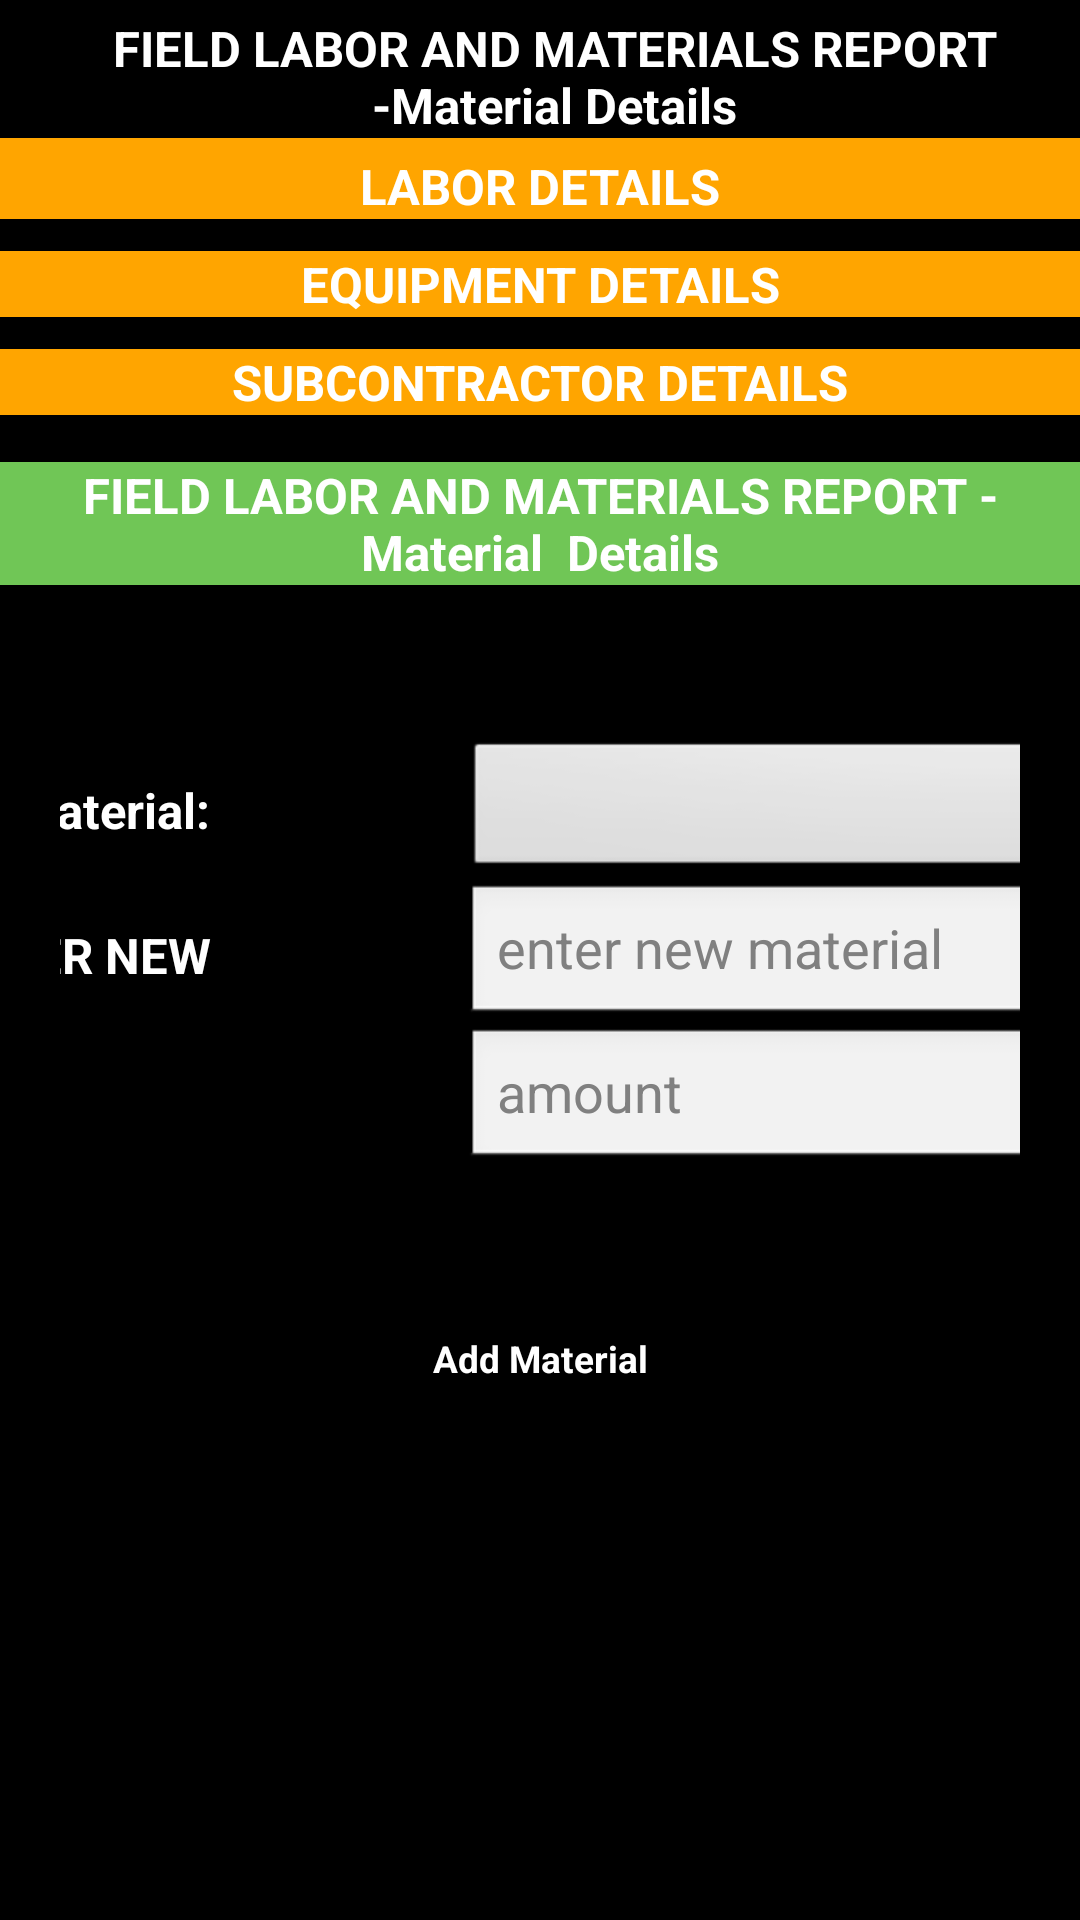

Produce the Android XML layout that renders to this screen, including the resource entries it uses.
<!-- AndroidManifest.xml: application theme android:Theme.Light -->
<!-- res/layout/lmr_sub_material_layout.xml -->
<?xml version="1.0" encoding="utf-8"?>
<ScrollView xmlns:android="http://schemas.android.com/apk/res/android"
    style="@style/myScrollView"
    android:layout_width="fill_parent"
    android:layout_height="match_parent" >
	
    <LinearLayout
        android:layout_width="match_parent"
        android:layout_height="match_parent"
        android:orientation="vertical" >
        
    
    
    <LinearLayout
        android:layout_width="match_parent"
        android:layout_height="match_parent"
        android:orientation="vertical" 
        android:gravity="center"
        >

        <TextView
            android:id="@+id/textView1"
            style="@style/txtMainHeading"
            android:layout_width="wrap_content"
            android:layout_height="wrap_content"
            android:layout_gravity="center|center_horizontal"
            android:layout_marginLeft="5dp"
            android:layout_marginTop="5dp"
            android:gravity="center_horizontal"
            android:text="FIELD LABOR AND MATERIALS REPORT -Material Details"
            android:textAppearance="?android:attr/textAppearanceLarge" />
        
    </LinearLayout>
    
    
    
    
    <LinearLayout
            android:layout_width="fill_parent"
            android:layout_height="wrap_content" 
            android:gravity="center"
            android:orientation="vertical"
            >

            <LinearLayout
                android:layout_width="fill_parent"
                android:layout_height="match_parent"
                android:orientation="vertical" 
                android:gravity="center"
                >

                <TextView
                    android:id="@+id/textView1"
                    style="@style/txtMainHeadingLMROverwievSub"
                    android:layout_width="fill_parent"
                    android:layout_height="wrap_content"
                    android:paddingTop="5dp"
                    android:text="LABOR DETAILS"
                    android:textAppearance="?android:attr/textAppearanceLarge" />

                <GridView
                    android:id="@+id/gridViewLabor"
                    android:layout_width="600dp"
                    android:layout_height="wrap_content"
                    android:numColumns="1" >

                </GridView>
            </LinearLayout>

            
        </LinearLayout>

        <LinearLayout
            android:layout_width="fill_parent"
            android:layout_height="wrap_content"
            android:gravity="center"
            android:orientation="vertical" >

        <LinearLayout
            android:layout_width="fill_parent"
            android:layout_height="match_parent"
            android:gravity="center"
            android:orientation="vertical" >

            <TextView
                android:id="@+id/textView10"
                style="@style/txtMainHeadingLMROverwievMaterial"
                android:layout_width="fill_parent"
                android:layout_height="wrap_content"
                android:background="#FFA500"
                android:text="EQUIPMENT DETAILS"
                android:textAppearance="?android:attr/textAppearanceLarge" />

            <GridView
                android:id="@+id/gridViewEquip"
                android:layout_width="600dp"
                android:layout_height="wrap_content"
                android:numColumns="1" >
            </GridView>
        </LinearLayout>

        <LinearLayout
            android:layout_width="fill_parent"
            android:layout_height="match_parent"
            android:gravity="center"
            android:orientation="vertical" >

            <TextView
                android:id="@+id/textView10"
                style="@style/txtMainHeadingLMROverwievSub"
                android:layout_width="fill_parent"
                android:layout_height="wrap_content"
                android:text="SUBCONTRACTOR DETAILS"
                android:textAppearance="?android:attr/textAppearanceLarge" />
            <GridView
                android:id="@+id/gridViewSubCon"
                android:layout_width="600dp"
                android:layout_height="wrap_content"
                android:numColumns="1" >
            </GridView>
        </LinearLayout>
    </LinearLayout>

    <LinearLayout
        android:layout_width="match_parent"
        android:layout_height="match_parent"
        android:layout_gravity="center_vertical"
        android:gravity="center_horizontal"
        android:orientation="vertical" >

        <TextView
            android:id="@+id/textView1"
            style="@style/txtMainHeadingLMROverwievSub"
            android:layout_width="fill_parent"
            android:layout_height="wrap_content"
            android:layout_gravity="center|center_horizontal"
            android:layout_marginTop="5dp"
            android:background="#70c656"
            android:gravity="center_horizontal"
            android:text="FIELD LABOR AND MATERIALS REPORT - Material  Details"
            android:textAppearance="?android:attr/textAppearanceLarge" />

    </LinearLayout>
    

    <LinearLayout
        android:layout_width="fill_parent"
        android:layout_height="wrap_content"
        android:gravity="center"
        android:orientation="vertical"
        android:paddingTop="20dp" >

    	<GridView
    	    android:id="@+id/gridViewLMRMat"
    	    android:layout_width="600dp"
    	    android:layout_height="wrap_content"
    	    android:cacheColorHint="#00000000"
    	    android:clipChildren="true"
    	    android:columnWidth="90dp"
    	    android:gravity="center"
    	    android:horizontalSpacing="5dip"
    	    android:numColumns="1"
    	    android:stretchMode="columnWidth"
    	    android:verticalSpacing="5dip" />

    </LinearLayout>

    

    <LinearLayout
        android:layout_width="match_parent"
        android:layout_height="match_parent"
        android:gravity="center"
        android:orientation="vertical" 
        android:padding="20dp">
		<LinearLayout android:layout_width="match_parent"
        android:layout_height="match_parent"
        android:gravity="center"
        android:orientation="horizontal"
        >
        <TextView
            android:id="@+id/textView2"
            style="@style/txtMainHeading"
            android:layout_width="200dp"
            android:layout_height="wrap_content"
            android:text="Select material:"
            android:textAppearance="?android:attr/textAppearanceLarge" />

        <Spinner
            android:id="@+id/spinner1"
            android:layout_width="250dp"
            android:layout_height="wrap_content" />
        </LinearLayout>
		<LinearLayout android:layout_width="match_parent"
        android:layout_height="match_parent"
        android:gravity="center"
        android:orientation="horizontal"
        >
        <TextView
            android:id="@+id/textView4"
            style="@style/txtMainHeading"
            android:layout_width="200dp"
            android:layout_height="wrap_content"
            android:text="@string/enterNewLMR"
            android:textAppearance="?android:attr/textAppearanceLarge" />

        <EditText
            android:id="@+id/editText2"
            android:layout_width="250dp"
            android:layout_height="wrap_content"
            android:ems="10"
            android:hint="enter new material"
            android:inputType="text|textCapWords"
             />
		</LinearLayout>
		<LinearLayout android:layout_width="match_parent"
        android:layout_height="match_parent"
        android:gravity="center"
        android:orientation="horizontal"
        >
        <TextView
            android:id="@+id/textView3"
            style="@style/txtMainHeading"
            android:layout_width="200dp"
            android:layout_height="wrap_content"
            android:text="QTY"
            android:textAppearance="?android:attr/textAppearanceLarge" />

        <EditText
            android:id="@+id/editText1"
            android:layout_width="250dp"
            android:layout_height="wrap_content"
            android:ems="10"
            android:hint="amount"
            android:inputType="number|numberDecimal" >

            
        </EditText>
	</LinearLayout>
        

    </LinearLayout>

   
    <LinearLayout
        android:layout_width="match_parent"
        android:layout_height="match_parent"
        android:orientation="vertical" 
        android:gravity="center"
        android:padding="20dp"
        >
        	<Button
            android:id="@+id/btnCreateMaterial"
            style="@style/main_buttons2"
            android:layout_width="250dp"
            android:layout_height="wrap_content"
            android:text="Add Material"
             />

    </LinearLayout>
    </LinearLayout>

</ScrollView>
<!-- resources referenced by this layout -->
<resources>
  <string name="enterNewLMR">OR ENTER NEW</string>
  <style name="main_buttons2" parent="@android:style/Widget.Button">
          
          <item name="android:textColor">#FFFFFF</item>
          <item name="android:textStyle">bold</item>
          <item name="android:textSize">6pt</item>
          <item name="android:background">@drawable/buttonshape2</item>
          <item name="android:height">45dp</item>
          <item name="android:width">100dp</item>
          <item name="android:padding">5dp</item>
          
          
      </style>
  <style name="myScrollView" parent="@android:style/Widget.ScrollView">
          
          <item name="android:background">#000000</item>
       
      </style>
  <style name="txtMainHeading" parent="@android:style/Widget.TextView">
          
          <item name="android:textColor">#FFFFFF</item>
          <item name="android:textStyle">bold</item>
          <item name="android:textSize">8pt</item>
          
          
          
          
      </style>
  <style name="txtMainHeadingLMROverwievMaterial" parent="@android:style/Widget.TextView">
          
          <item name="android:textColor">#FFFFFF</item>
          <item name="android:textStyle">bold</item>
          <item name="android:textSize">8pt</item>
          <item name="android:gravity">center</item>
          <item name="android:background">#70c656</item>
          
          
          
      </style>
  <style name="txtMainHeadingLMROverwievSub" parent="@android:style/Widget.TextView">
          
          <item name="android:textColor">#FFFFFF</item>
          <item name="android:textStyle">bold</item>
          <item name="android:textSize">8pt</item>
          <item name="android:gravity">center</item>
          <item name="android:background">#FFA500</item>
          
          
          
      </style>
</resources>
